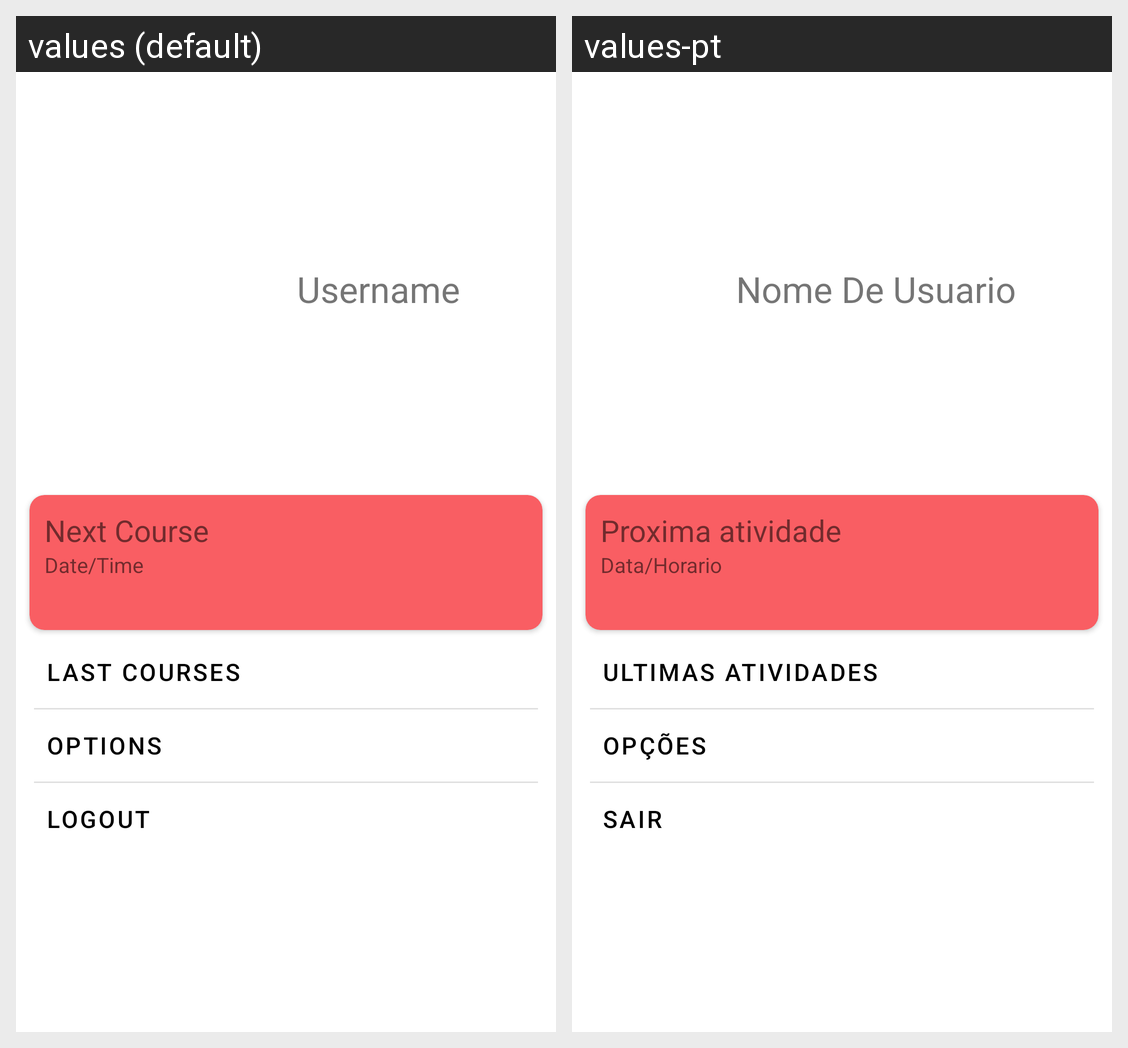

Here is an Android app screen in its default locale and in the app's own translations. Write out the translated-string differences for the strings that appear on this screen.
Android screen res/layout/activity_profile.xml rendered under 2 locales, left to right: values (default), values-pt. Device: Nexus 5 (rendered at 1080×1920; each locale shown at half size, 540×960, under a caption strip naming it); theme Theme.App.
Strings drawn on this screen, with the default value and each locale's value (text and hints the layout hard-codes, and strings that could not be matched under every locale, appear in the picture but are not listed):

profile_username
  values: Username
  values-pt: Nome De Usuario

profile_nextactv_name
  values: Next Course
  values-pt: Proxima atividade

profile_nextactv_timedate
  values: Date/Time
  values-pt: Data/Horario

profile_last_activities
  values: Last courses
  values-pt: Ultimas atividades

profile_options
  values: Options
  values-pt: Opções

profile_logout
  values: Logout
  values-pt: Sair
